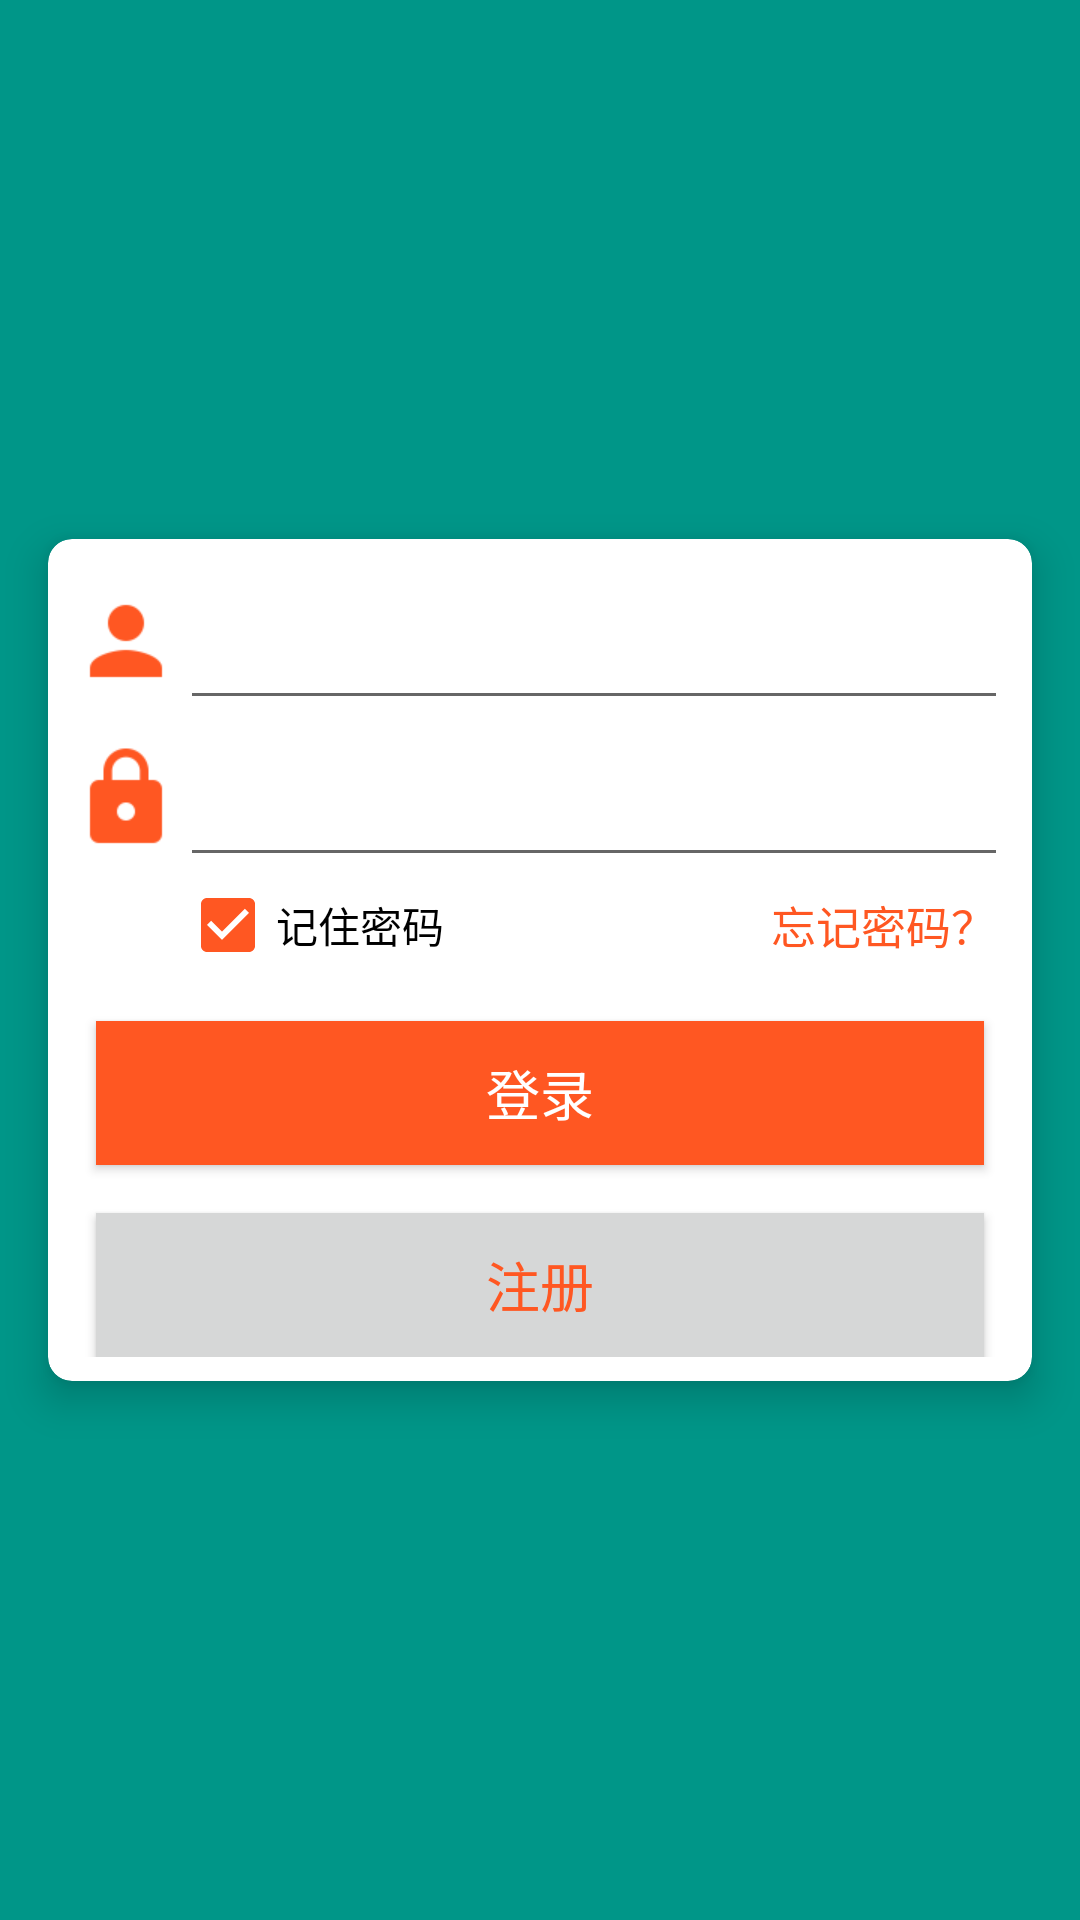

Write the Android layout XML for this screen, with the resource values it uses.
<!-- AndroidManifest.xml: application theme AppTheme -->
<!-- res/layout/activity_login.xml -->
<?xml version="1.0" encoding="utf-8"?>
<FrameLayout xmlns:android="http://schemas.android.com/apk/res/android"
    xmlns:tools="http://schemas.android.com/tools"
    android:layout_width="match_parent"
    android:layout_height="match_parent"
    android:background="@color/theme_primary">

    <android.support.v7.widget.CardView xmlns:card_view="http://schemas.android.com/apk/res-auto"
        android:layout_width="match_parent"
        android:layout_height="wrap_content"
        android:layout_gravity="center"
        android:layout_marginLeft="16dp"
        android:layout_marginRight="16dp"
        card_view:cardBackgroundColor="@android:color/white"
        card_view:cardCornerRadius="8dp"
        card_view:cardElevation="8dp"
        card_view:contentPadding="8dp">

        <LinearLayout
            android:layout_width="match_parent"
            android:layout_height="wrap_content"
            android:orientation="vertical">

            <LinearLayout
                android:layout_width="match_parent"
                android:layout_height="wrap_content"
                android:gravity="center_vertical"
                android:orientation="horizontal">

                <ImageView
                    android:layout_width="wrap_content"
                    android:layout_height="wrap_content"
                    android:contentDescription="@null"
                    android:src="@mipmap/ic_person_36dp" />

                <android.support.design.widget.TextInputLayout
                    android:id="@+id/accountInputLayout"
                    android:layout_width="match_parent"
                    android:layout_height="wrap_content">

                    <EditText
                        android:id="@+id/et_account"
                        android:layout_width="match_parent"
                        android:layout_height="wrap_content"
                        android:inputType="text"
                        android:textColor="@color/theme_primary_text"
                        tools:text="user" />
                </android.support.design.widget.TextInputLayout>
            </LinearLayout>

            <LinearLayout
                android:layout_width="match_parent"
                android:layout_height="wrap_content"
                android:gravity="center_vertical"
                android:orientation="horizontal">

                <ImageView
                    android:layout_width="wrap_content"
                    android:layout_height="wrap_content"
                    android:contentDescription="@null"
                    android:src="@mipmap/ic_lock_36dp" />

                <android.support.design.widget.TextInputLayout
                    android:id="@+id/passwordInputLayout"
                    android:layout_width="match_parent"
                    android:layout_height="wrap_content">

                    <EditText
                        android:id="@+id/et_password"
                        android:layout_width="match_parent"
                        android:layout_height="wrap_content"
                        android:inputType="textPassword"
                        android:textColor="@color/theme_primary_text"
                        tools:text="password" />
                </android.support.design.widget.TextInputLayout>
            </LinearLayout>

            <FrameLayout
                android:layout_width="match_parent"
                android:layout_height="wrap_content"
                android:layout_marginLeft="36dp"
                android:layout_marginStart="36dp">

                <CheckBox
                    android:id="@+id/cb_is_save_user"
                    android:layout_width="wrap_content"
                    android:layout_height="wrap_content"
                    android:layout_gravity="start|center_vertical"
                    android:checked="true"
                    android:text="记住密码" />

                <TextView
                    android:id="@+id/tv_retrieve_password"
                    android:layout_width="wrap_content"
                    android:layout_height="wrap_content"
                    android:layout_gravity="end|center_vertical"
                    android:gravity="center"
                    android:padding="4dp"
                    android:text="忘记密码？"
                    android:textColor="@color/theme_accent"
                    android:textSize="15sp" />

            </FrameLayout>

            <Button
                android:id="@+id/btn_login"
                android:layout_width="match_parent"
                android:layout_height="wrap_content"
                android:layout_gravity="center_horizontal"
                android:layout_marginLeft="8dp"
                android:layout_marginRight="8dp"
                android:layout_marginTop="16dp"
                android:background="@color/theme_accent"
                android:text="登录"
                android:textColor="@android:color/white"
                android:textSize="18sp" />

            <Button
                android:id="@+id/btn_sign_in"
                android:layout_width="match_parent"
                android:layout_height="wrap_content"
                android:layout_gravity="center_horizontal"
                android:layout_marginLeft="8dp"
                android:layout_marginRight="8dp"
                android:layout_marginTop="16dp"
                android:background="@color/normal_grey"
                android:text="注册"
                android:textColor="@color/theme_accent"
                android:textSize="18sp" />

        </LinearLayout>
    </android.support.v7.widget.CardView>
</FrameLayout>
<!-- resources referenced by this layout -->
<resources>
  <color name="normal_grey">#D6D7D7</color>
  <color name="theme_accent">#FF5722</color>
  <color name="theme_primary">#009688</color>
  <color name="theme_primary_text">#212121</color>
  <!-- mipmap ic_lock_36dp: png bitmap (drawable-hdpi, 555 bytes) -->
  <!-- mipmap ic_person_36dp: png bitmap (drawable-hdpi, 454 bytes) -->
  <style name="AppTheme" parent="Theme.AppCompat.Light.NoActionBar">
          <item name="colorPrimary">@color/theme_primary</item>
          <item name="colorPrimaryDark">@color/theme_primary_dark</item>
          <item name="colorAccent">@color/theme_accent</item>
      </style>
  <color name="theme_primary_dark">#00796B</color>
</resources>
